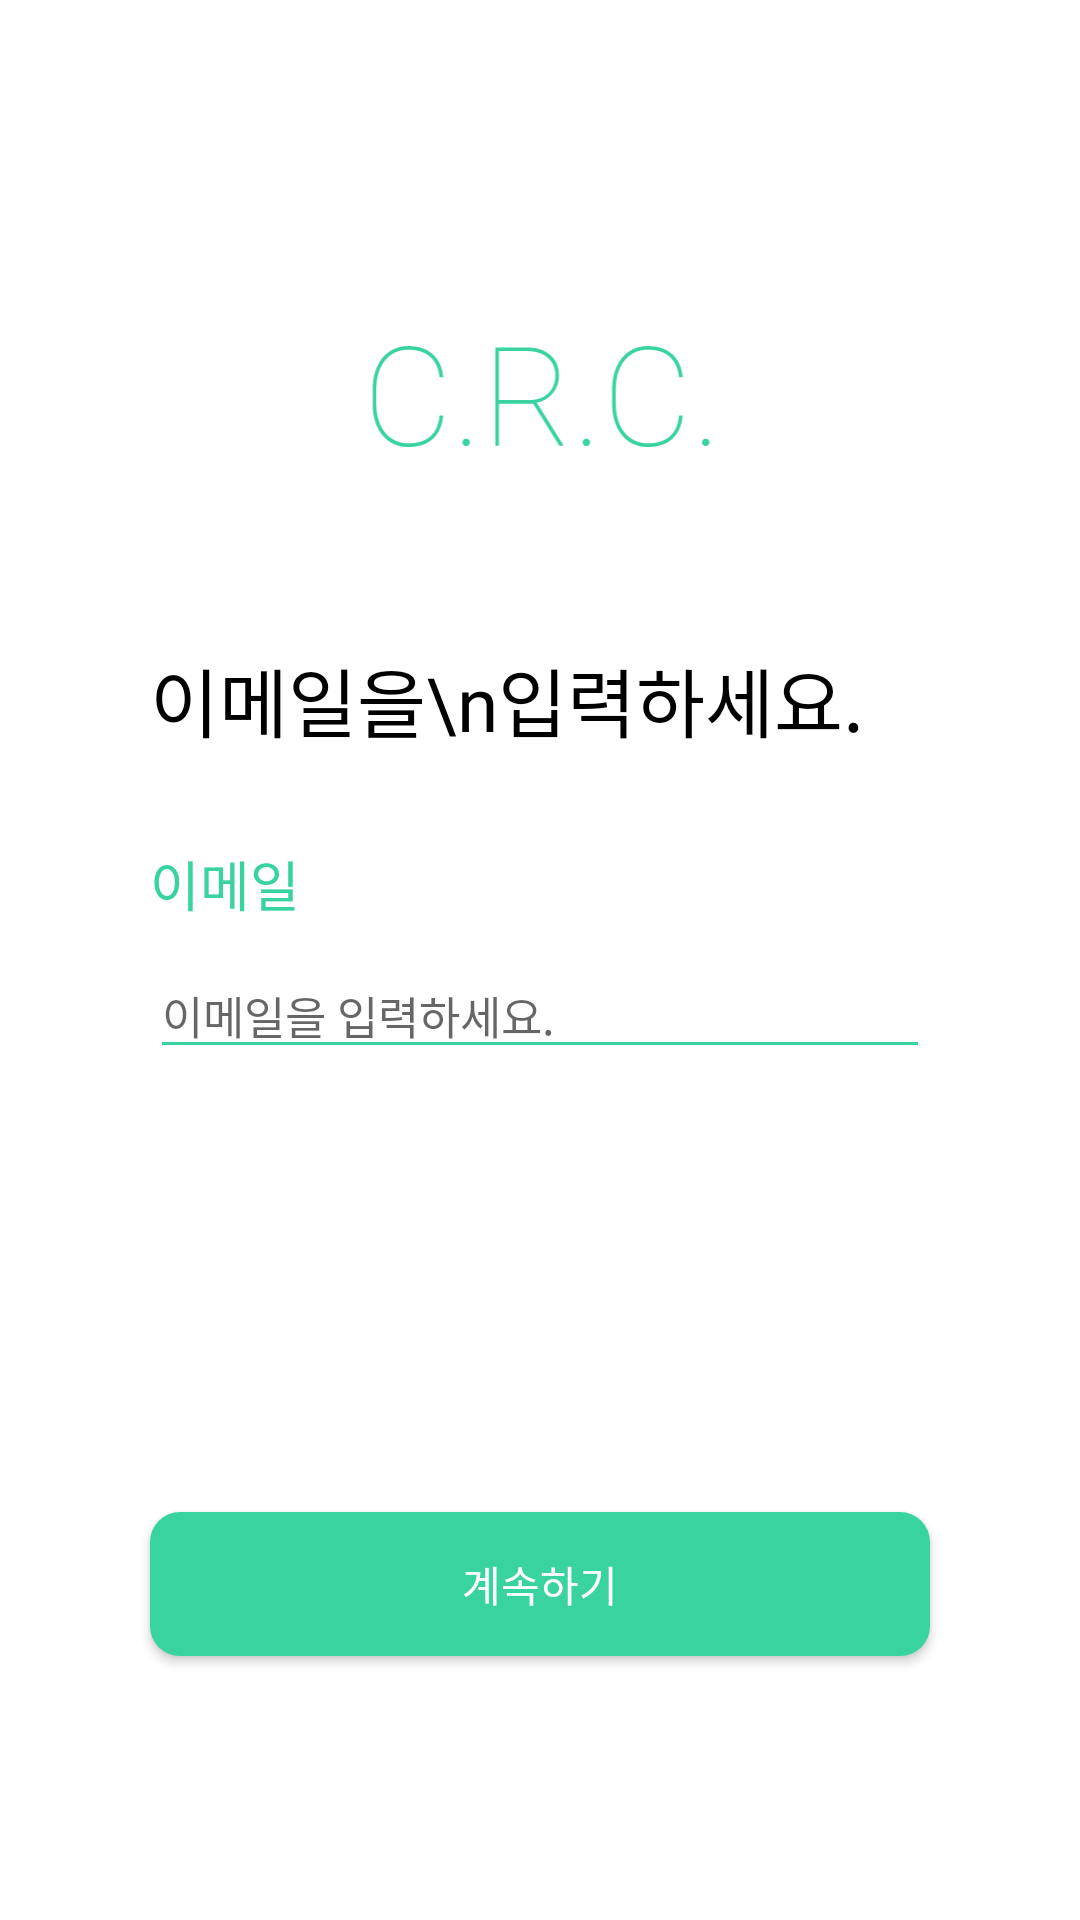

Android layout source for this screen:
<!-- AndroidManifest.xml: application theme Theme.CRC_Android -->
<!-- res/layout/fragment_sign_up_email.xml -->
<?xml version="1.0" encoding="utf-8"?>
<layout xmlns:android="http://schemas.android.com/apk/res/android"
    xmlns:app="http://schemas.android.com/apk/res-auto"
    xmlns:tools="http://schemas.android.com/tools">

    <data>
        <variable
            name="fragment"
            type="com.example.crc_android.view.register.fragment.RegisterEmailFragment" />
    </data>

    <RelativeLayout
        android:layout_width="match_parent"
        android:orientation="vertical"
        android:gravity="center_horizontal"
        android:background="@color/white"

        android:layout_height="match_parent"
        tools:context=".view.register.fragment.RegisterEmailFragment">
        <ImageView
            android:id="@+id/back_btn"
            android:layout_width="wrap_content"
            android:layout_height="wrap_content"
            android:src="@drawable/ic_arrow_back"
            android:onClick="@{fragment::backBtnClick}"
            android:layout_alignParentTop="true"
            android:padding="5dp"
            android:layout_alignParentLeft="true"
            android:layout_margin="20dp"
            />
        <LinearLayout
            android:id="@+id/frame"
            android:layout_width="match_parent"
            android:layout_height="wrap_content"
            android:layout_alignParentTop="true"
            android:layout_centerHorizontal="true"
            android:layout_marginTop="114dp"
            android:layout_marginRight="@dimen/login_width_margin"
            android:layout_marginLeft="@dimen/login_width_margin"
            android:orientation="vertical">

            <ImageView
                android:layout_width="match_parent"
                android:layout_height="36dp"
                android:src="@drawable/ic_signup_c_r_c" />

            <TextView
                android:layout_width="match_parent"
                android:layout_height="wrap_content"
                android:text="이메일을\n입력하세요."
                android:fontFamily="@font/nanumsquare_acl"
                android:includeFontPadding="false"
                android:textColor="@color/black"
                android:gravity="start"
                android:textSize="25sp"
                android:layout_marginTop="65dp" />

            <TextView
                android:layout_width="match_parent"
                android:layout_height="wrap_content"
                android:text="이메일"
                android:fontFamily="@font/nanumsquare_acb"
                android:includeFontPadding="false"
                android:textColor="@color/main_color"
                android:textSize="18sp"
                android:layout_marginTop="30dp" />

            <EditText
                android:id="@+id/email_edittext"
                android:layout_width="match_parent"
                android:layout_height="wrap_content"
                android:fontFamily="@font/nanumsquare_acr"
                android:includeFontPadding="false"
                android:layout_marginTop="10dp"
                android:textColor="@color/black"
                android:inputType="textEmailAddress"
                android:hint="이메일을 입력하세요."
                android:backgroundTint="@color/main_color"
                android:textSize="15sp" />

        </LinearLayout>

        <androidx.appcompat.widget.AppCompatButton
            android:id="@+id/signUpNextBtn"
            android:layout_width="match_parent"
            android:layout_height="wrap_content"
            android:layout_alignParentBottom="true"
            android:layout_centerHorizontal="true"
            android:layout_marginLeft="@dimen/login_width_margin"
            android:layout_marginRight="@dimen/login_width_margin"
            android:onClick="@{fragment::nextBtnClick}"
            android:fontFamily="@font/nanumsquare_acb"
            android:layout_marginBottom="88dp"
            android:background="@drawable/signup_next_btn"
            android:includeFontPadding="false"
            android:text="계속하기"
            android:textColor="@color/white" />
    </RelativeLayout>
</layout>
<!-- resources referenced by this layout -->
<resources>
  <color name="black">#FF000000</color>
  <color name="main_color">#38D39F</color>
  <color name="white">#FFFFFFFF</color>
  <dimen name="login_width_margin">50dp</dimen>
  <!-- drawable ic_signup_c_r_c: vector/xml drawable (drawable, 3740 chars, omitted) -->
  <!-- drawable signup_next_btn (drawable) -->
  <shape xmlns:android="http://schemas.android.com/apk/res/android">
      <solid
          android:color="@color/main_color"
          />
      <corners
          android:radius="10dp"
          />
  </shape>
  <style name="Theme.CRC_Android" parent="Theme.MaterialComponents.Light.NoActionBar">
          
          <item name="colorPrimary">@color/purple_500</item>
          <item name="colorPrimaryVariant">@color/white</item>
          <item name="colorOnPrimary">@color/white</item>
          
          <item name="colorSecondary">@color/teal_200</item>
          <item name="colorSecondaryVariant">@color/teal_700</item>
          <item name="colorOnSecondary">@color/black</item>
          
          <item name="android:statusBarColor" tools:targetApi="l">?attr/colorPrimaryVariant</item>
          
          <item name="windowActionBar">false</item>
          <item name="windowNoTitle">true</item>
      </style>
  <color name="purple_500">#FF6200EE</color>
  <color name="teal_200">#FF03DAC5</color>
  <color name="teal_700">#FF018786</color>
</resources>
